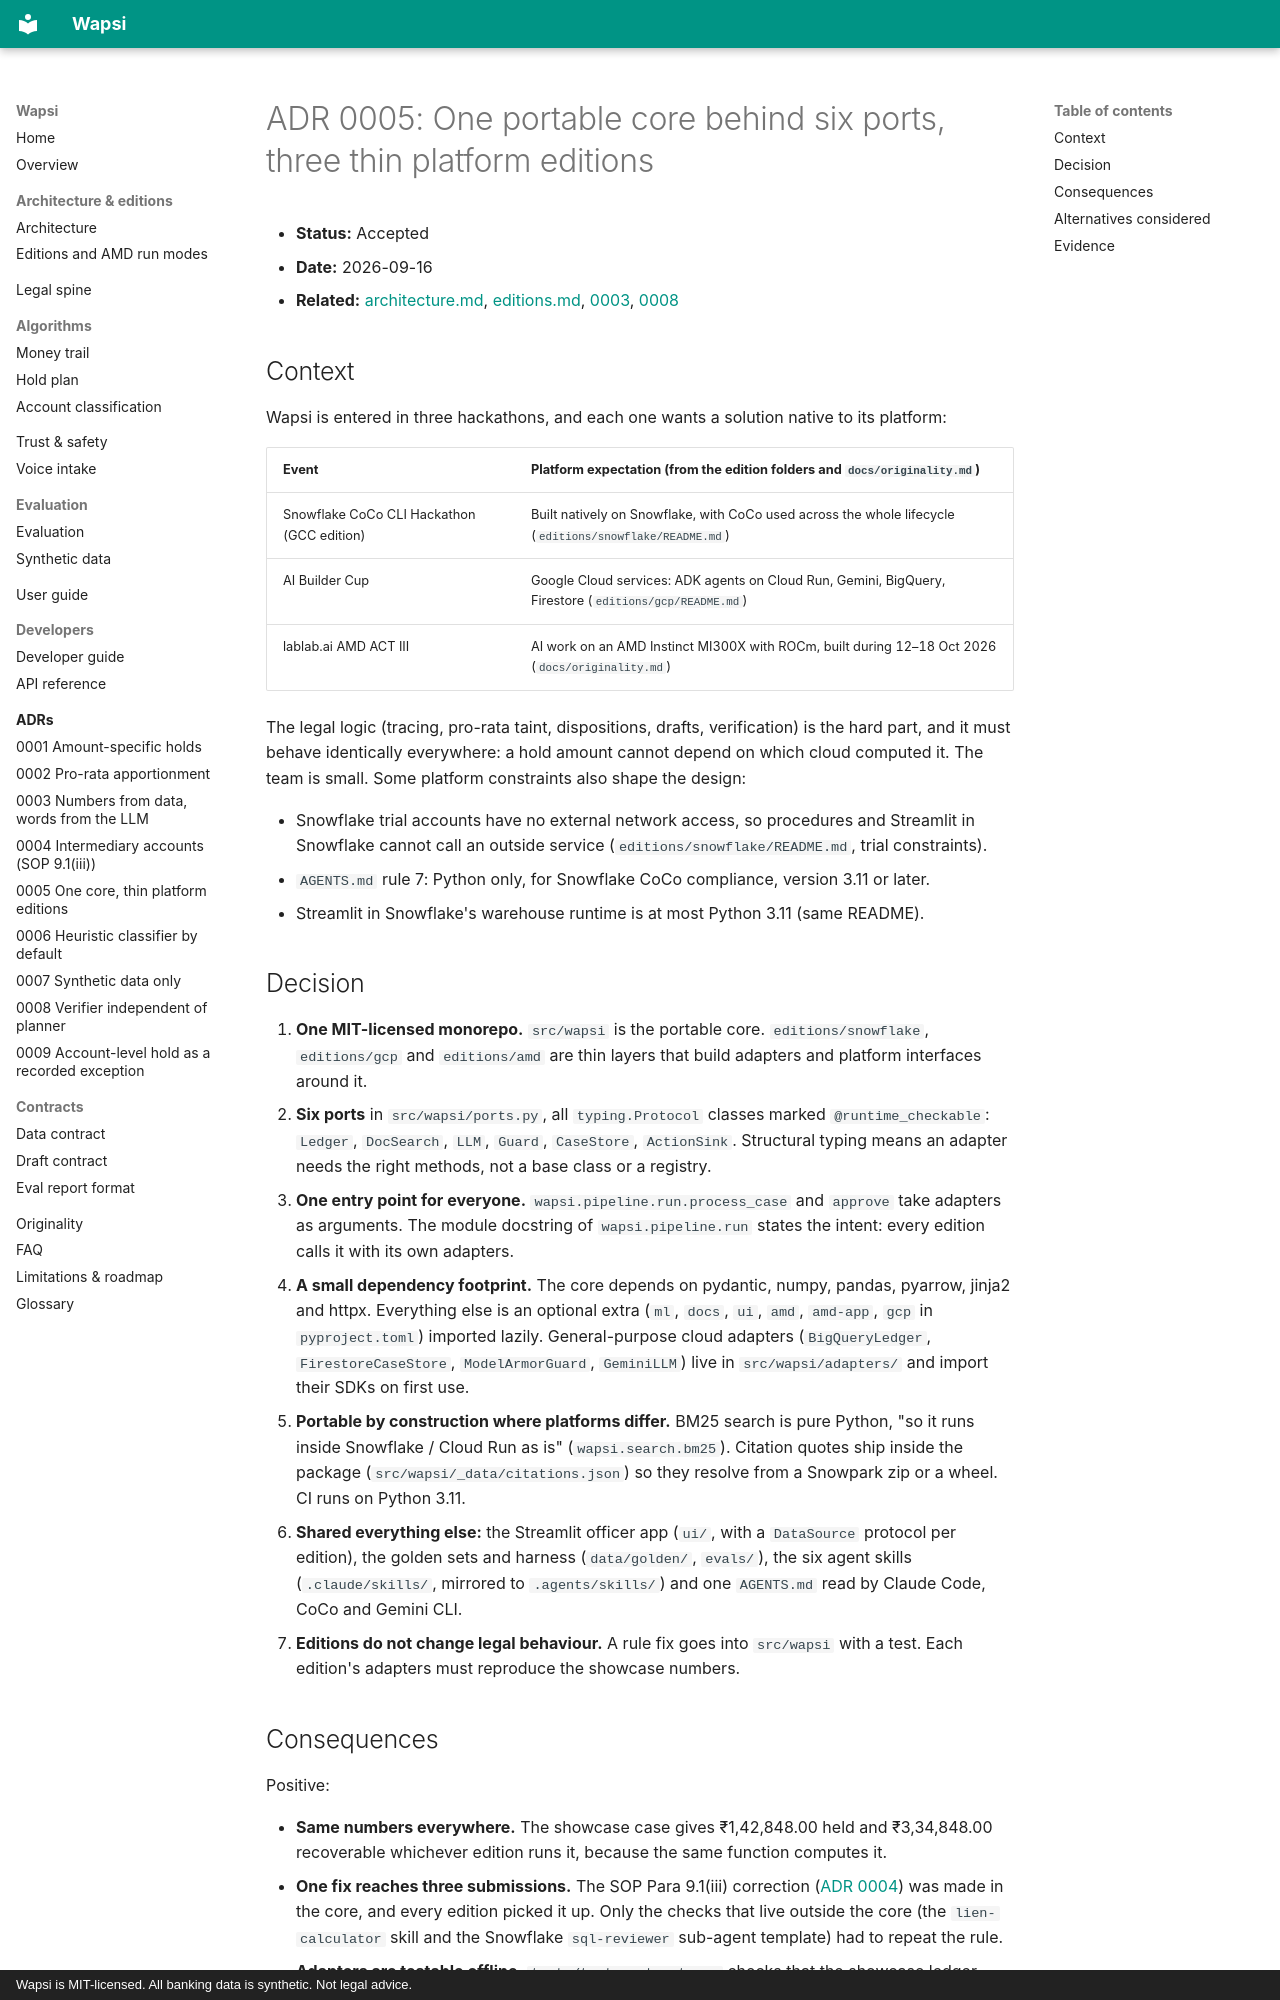

repository: GODOSTROYER/wapsi · page: adr/0005-one-core-three-editions/index.html · generator: mkdocs · copyright: Wapsi is MIT-licensed. All banking data is synthetic. Not legal advice.

# ADR 0005: One portable core behind six ports, three thin platform editions

- **Status:** Accepted
- **Date:** 2026-09-16
- **Related:** [architecture.md](../architecture.md), [editions.md](../editions.md),
  [0003](0003-numbers-from-data-words-from-llm.md), [0008](0008-verifier-independent-of-planner.md)

## Context

Wapsi is entered in three hackathons, and each one wants a solution native to its platform:

| Event | Platform expectation (from the edition folders and `docs/originality.md`) |
|---|---|
| Snowflake CoCo CLI Hackathon (GCC edition) | Built natively on Snowflake, with CoCo used across the whole lifecycle (`editions/snowflake/README.md`) |
| AI Builder Cup | Google Cloud services: ADK agents on Cloud Run, Gemini, BigQuery, Firestore (`editions/gcp/README.md`) |
| lablab.ai AMD ACT III | AI work on an AMD Instinct MI300X with ROCm, built during 12–18 Oct 2026 (`docs/originality.md`) |

The legal logic (tracing, pro-rata taint, dispositions, drafts, verification) is the hard part, and it must behave
identically everywhere: a hold amount cannot depend on which cloud computed it. The team is small. Some platform
constraints also shape the design:

- Snowflake trial accounts have no external network access, so procedures and Streamlit in Snowflake cannot call an
  outside service (`editions/snowflake/README.md`, trial constraints).
- `AGENTS.md` rule 7: Python only, for Snowflake CoCo compliance, version 3.11 or later.
- Streamlit in Snowflake's warehouse runtime is at most Python 3.11 (same README).

## Decision

1. **One MIT-licensed monorepo.** `src/wapsi` is the portable core. `editions/snowflake`, `editions/gcp` and
   `editions/amd` are thin layers that build adapters and platform interfaces around it.
2. **Six ports** in `src/wapsi/ports.py`, all `typing.Protocol` classes marked `@runtime_checkable`: `Ledger`,
   `DocSearch`, `LLM`, `Guard`, `CaseStore`, `ActionSink`. Structural typing means an adapter needs the right
   methods, not a base class or a registry.
3. **One entry point for everyone.** `wapsi.pipeline.run.process_case` and `approve` take adapters as arguments.
   The module docstring of `wapsi.pipeline.run` states the intent: every edition calls it with its own adapters.
4. **A small dependency footprint.** The core depends on pydantic, numpy, pandas, pyarrow, jinja2 and httpx.
   Everything else is an optional extra (`ml`, `docs`, `ui`, `amd`, `amd-app`, `gcp` in `pyproject.toml`) imported
   lazily.
   General-purpose cloud adapters (`BigQueryLedger`, `FirestoreCaseStore`, `ModelArmorGuard`, `GeminiLLM`) live in
   `src/wapsi/adapters/` and import their SDKs on first use.
5. **Portable by construction where platforms differ.** BM25 search is pure Python, "so it runs inside Snowflake /
   Cloud Run as is" (`wapsi.search.bm25`). Citation quotes ship inside the package (`src/wapsi/_data/citations.json`)
   so they resolve from a Snowpark zip or a wheel. CI runs on Python 3.11.
6. **Shared everything else:** the Streamlit officer app (`ui/`, with a `DataSource` protocol per edition), the
   golden sets and harness (`data/golden/`, `evals/`), the six agent skills (`.claude/skills/`, mirrored to
   `.agents/skills/`) and one `AGENTS.md` read by Claude Code, CoCo and Gemini CLI.
7. **Editions do not change legal behaviour.** A rule fix goes into `src/wapsi` with a test. Each edition's
   adapters must reproduce the showcase numbers.
